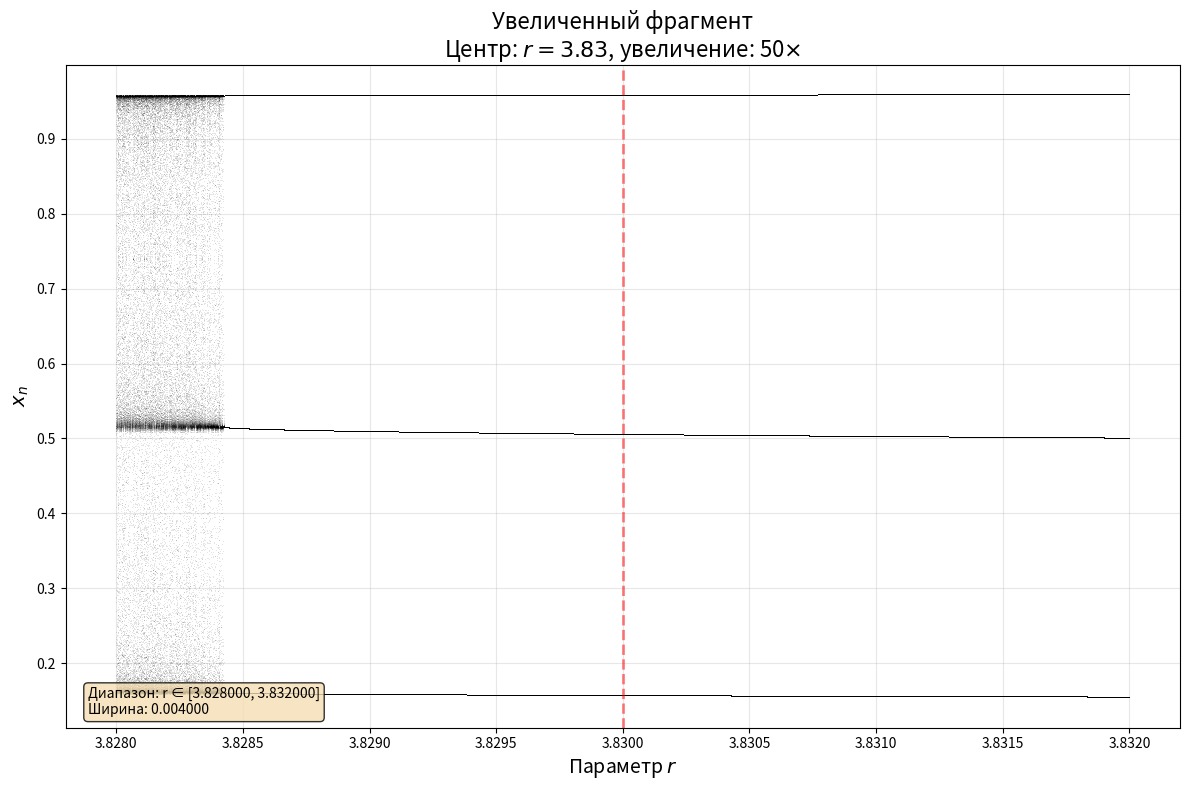
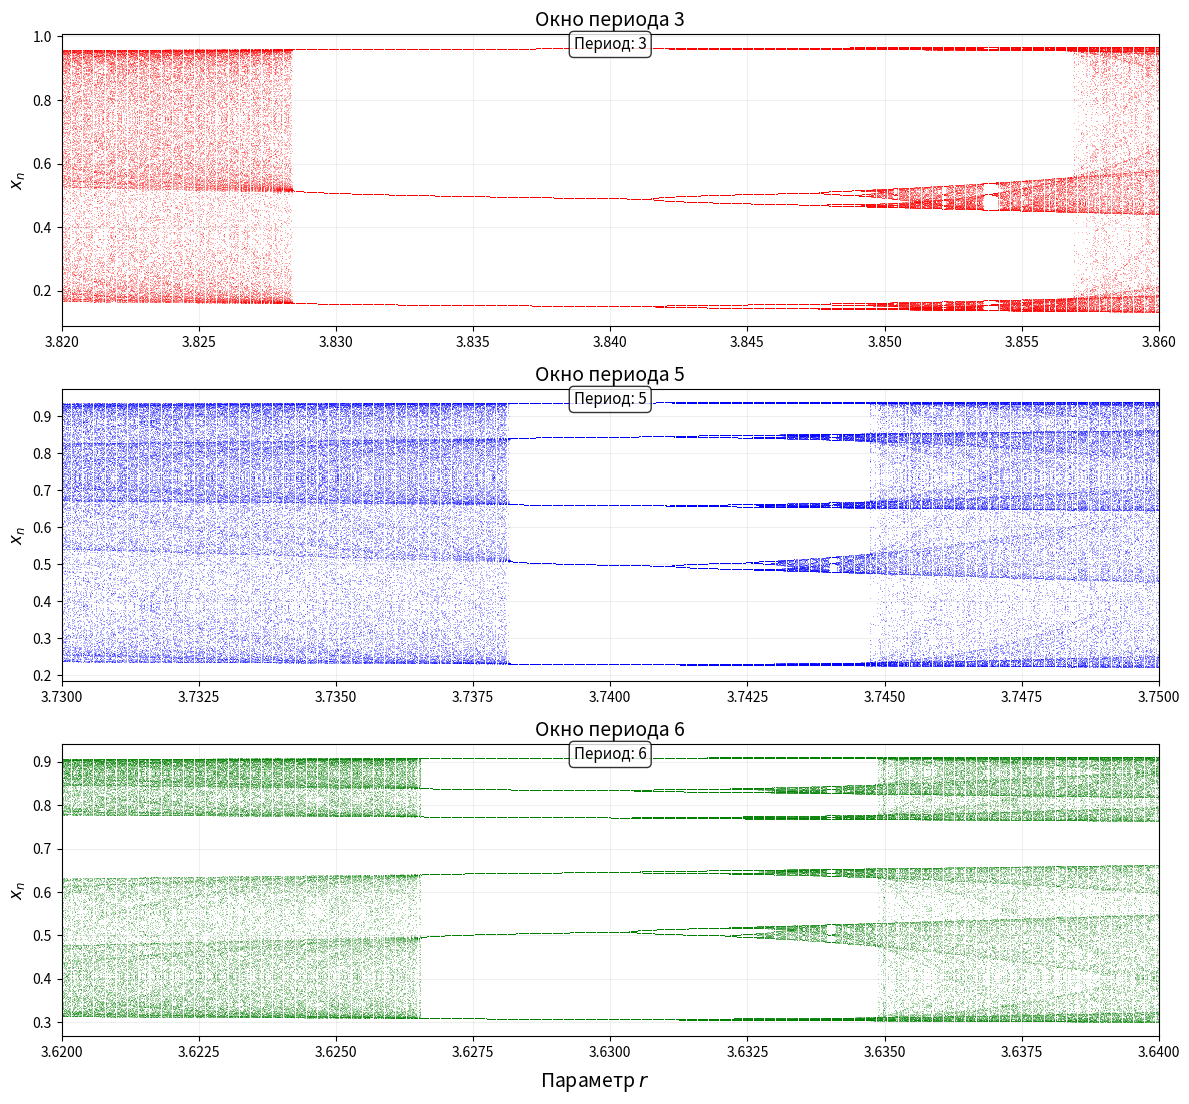

These charts were generated, in order, by the following Python code:
import numpy as np
import matplotlib.pyplot as plt


def logistic_map(r, x):
    return r * x * (1 - x)


def zoom_bifurcation_diagram(center_r=3.83, zoom_factor=50, width=0.1):
    r_min = center_r - width / zoom_factor
    r_max = center_r + width / zoom_factor
    num_r = 2000
    iterations = 2000
    last_points = 300

    r_values = np.linspace(r_min, r_max, num_r)
    all_x = []
    all_r = []

    for r_val in r_values:
        x = 0.5
        for _ in range(iterations - last_points):
            x = logistic_map(r_val, x)
        for _ in range(last_points):
            x = logistic_map(r_val, x)
            all_x.append(x)
            all_r.append(r_val)

    plt.figure(figsize=(12, 8))
    plt.plot(all_r, all_x, ',k', alpha=0.1, markersize=0.1)
    plt.title(f'Увеличенный фрагмент\nЦентр: $r = {center_r}$, увеличение: {zoom_factor}$\\times$', fontsize=16)
    plt.xlabel('Параметр $r$', fontsize=14)
    plt.ylabel('$x_n$', fontsize=14)
    plt.grid(True, alpha=0.3)
    plt.axvline(x=center_r, color='red', linestyle='--', alpha=0.5, linewidth=2)

    info_text = f"Диапазон: r ∈ [{r_min:.6f}, {r_max:.6f}]\nШирина: {(r_max - r_min):.6f}"
    plt.text(0.02, 0.02, info_text, transform=plt.gca().transAxes, fontsize=10,
             bbox=dict(boxstyle='round', facecolor='wheat', alpha=0.8))
    plt.tight_layout()
    plt.show()


def find_periodic_windows(target_period=3, r_start=3.82, r_end=3.86):
    num_r = 5000
    iterations = 5000
    tolerance = 1e-4

    r_values = np.linspace(r_start, r_end, num_r)
    windows = []

    for r_val in r_values:
        x = 0.5
        history = []
        for _ in range(iterations // 2):
            x = logistic_map(r_val, x)
        for _ in range(target_period * 10):
            x = logistic_map(r_val, x)
            history.append(x)

        if len(history) >= target_period * 2:
            cycle_found = True
            for j in range(target_period):
                if abs(history[j] - history[j + target_period]) > tolerance:
                    cycle_found = False
                    break
            if cycle_found:
                windows.append(r_val)

    if windows:
        windows = np.array(windows)
        intervals = []
        start = windows[0]
        for i in range(1, len(windows)):
            if windows[i] - windows[i - 1] > (r_end - r_start) / num_r * 10:
                intervals.append((start, windows[i - 1]))
                start = windows[i]
        intervals.append((start, windows[-1]))
        return intervals
    return []


def plot_window(ax, r_min, r_max, period, color, title):
    num_r = 1000
    iterations = 1000
    last_points = 200

    r_values = np.linspace(r_min, r_max, num_r)
    x_values = []
    r_plot = []

    for r_val in r_values:
        x = 0.5
        for _ in range(iterations - last_points):
            x = logistic_map(r_val, x)
        for _ in range(last_points):
            x = logistic_map(r_val, x)
            x_values.append(x)
            r_plot.append(r_val)

    ax.plot(r_plot, x_values, ',', color=color, alpha=0.3, markersize=1)
    ax.set_title(title, fontsize=14)
    ax.set_ylabel('$x_n$', fontsize=12)
    ax.grid(True, alpha=0.2)
    ax.set_xlim(r_min, r_max)
    ax.text(0.5, 0.95, f'Период: {period}', transform=ax.transAxes,
            ha='center', fontsize=11, bbox=dict(boxstyle='round', facecolor='white', alpha=0.8))


def visualize_periodic_windows():
    fig, axes = plt.subplots(3, 1, figsize=(12, 12))

    plot_window(axes[0], 3.82, 3.86, 3, 'red', 'Окно периода 3')
    plot_window(axes[1], 3.73, 3.75, 5, 'blue', 'Окно периода 5')
    plot_window(axes[2], 3.62, 3.64, 6, 'green', 'Окно периода 6')

    fig.text(0.5, 0.04, 'Параметр $r$', ha='center', fontsize=14)
    plt.tight_layout(rect=[0, 0.05, 1, 0.95])
    plt.show()


if __name__ == "__main__":
    zoom_bifurcation_diagram(center_r=3.83, zoom_factor=50, width=0.1)

    period_3 = find_periodic_windows(target_period=3, r_start=3.82, r_end=3.86)
    period_5 = find_periodic_windows(target_period=5, r_start=3.73, r_end=3.75)
    period_6 = find_periodic_windows(target_period=6, r_start=3.62, r_end=3.64)

    visualize_periodic_windows()